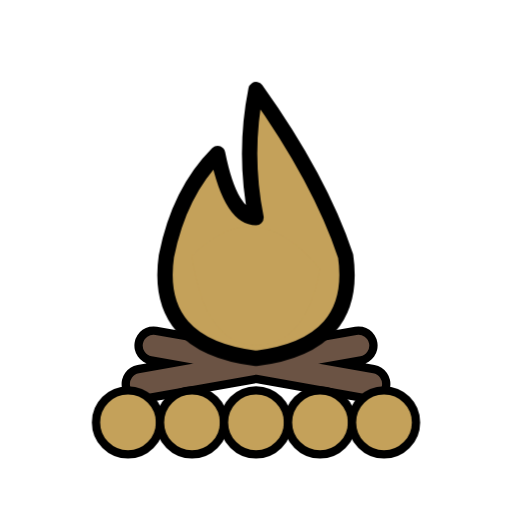
t = 0.00 s
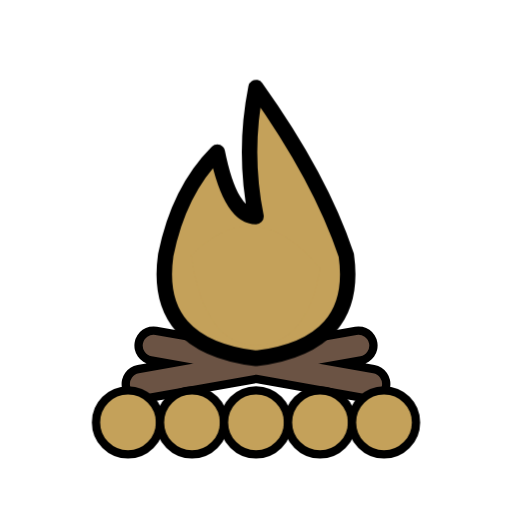
t = 0.40 s
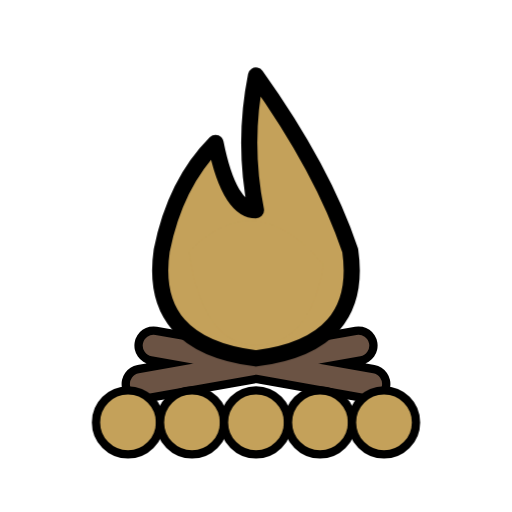
t = 1.20 s
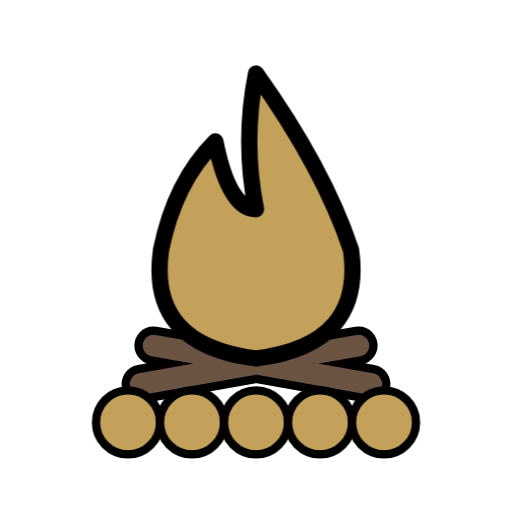
t = 1.60 s
t = 2.00 s: frame unchanged from t = 1.20 s, image omitted
t = 2.80 s: frame unchanged from t = 0.40 s, image omitted

The animated SVG that drew these frames (rendered in a browser with its animation timeline set to each time). Animation: 1 CSS @keyframes rule; one cycle of 3.20 s, repeats indefinitely.

<svg xmlns="http://www.w3.org/2000/svg" id="norse-loki-hearth-fire-root" viewBox="0 0 80 80" role="img" aria-label="Hearth fire / 炉火" stroke-linecap="round" stroke-linejoin="round"><title>Hearth fire / 炉火</title><desc>A hurried fire of crossed logs ringed by stones, its orange-gold flame flickering. / 石圈围着交叉木柴，仓促点起的橙金火焰跳动。</desc><style>#norse-loki-hearth-fire-root,#norse-loki-hearth-fire-root g{animation-play-state:inherit}.norse-loki-hearth-fire-motion{animation:norse-loki-hearth-fire-pulse 3.2s ease-in-out infinite;animation-play-state:inherit;transform-box:view-box;transform-origin:40px 56px}@keyframes norse-loki-hearth-fire-pulse{0%,100%{transform:scale(1)}50%{transform:scale(1.06)}}@media (prefers-reduced-motion:reduce){.norse-loki-hearth-fire-motion{animation:none!important;transform:none!important}}</style><defs><path id="norse-loki-hearth-fire-1" d="M40 14 Q50 28 54 40 Q56 54 40 56 Q24 54 26 40 Q28 30 34 24 Q36 34 40 34 Q38 24 40 14Z"/><clipPath id="norse-loki-hearth-fire-1c"><use href="#norse-loki-hearth-fire-1"/></clipPath></defs><path d="M22 60 L56 54 M58 60 L24 54" fill="none" stroke="currentColor" stroke-width="6"/><path d="M22 60 L56 54 M58 60 L24 54" fill="none" stroke="#6B5344" stroke-width="3.4"/><g class="norse-loki-hearth-fire-motion"><use href="#norse-loki-hearth-fire-1" fill="#C4A15A"/><g clip-path="url(#norse-loki-hearth-fire-1c)"><path d="M30 40 Q40 30 50 42 Q48 54 40 54 Q32 54 30 40Z" fill="#C4A15A"/></g><use href="#norse-loki-hearth-fire-1" fill="none" stroke="currentColor" stroke-width="2.4"/></g><circle cx="20" cy="66" r="5" fill="#C4A15A" stroke="currentColor" stroke-width="1.3"/><circle cx="30" cy="66" r="5" fill="#C4A15A" stroke="currentColor" stroke-width="1.3"/><circle cx="40" cy="66" r="5" fill="#C4A15A" stroke="currentColor" stroke-width="1.3"/><circle cx="50" cy="66" r="5" fill="#C4A15A" stroke="currentColor" stroke-width="1.3"/><circle cx="60" cy="66" r="5" fill="#C4A15A" stroke="currentColor" stroke-width="1.3"/></svg>
